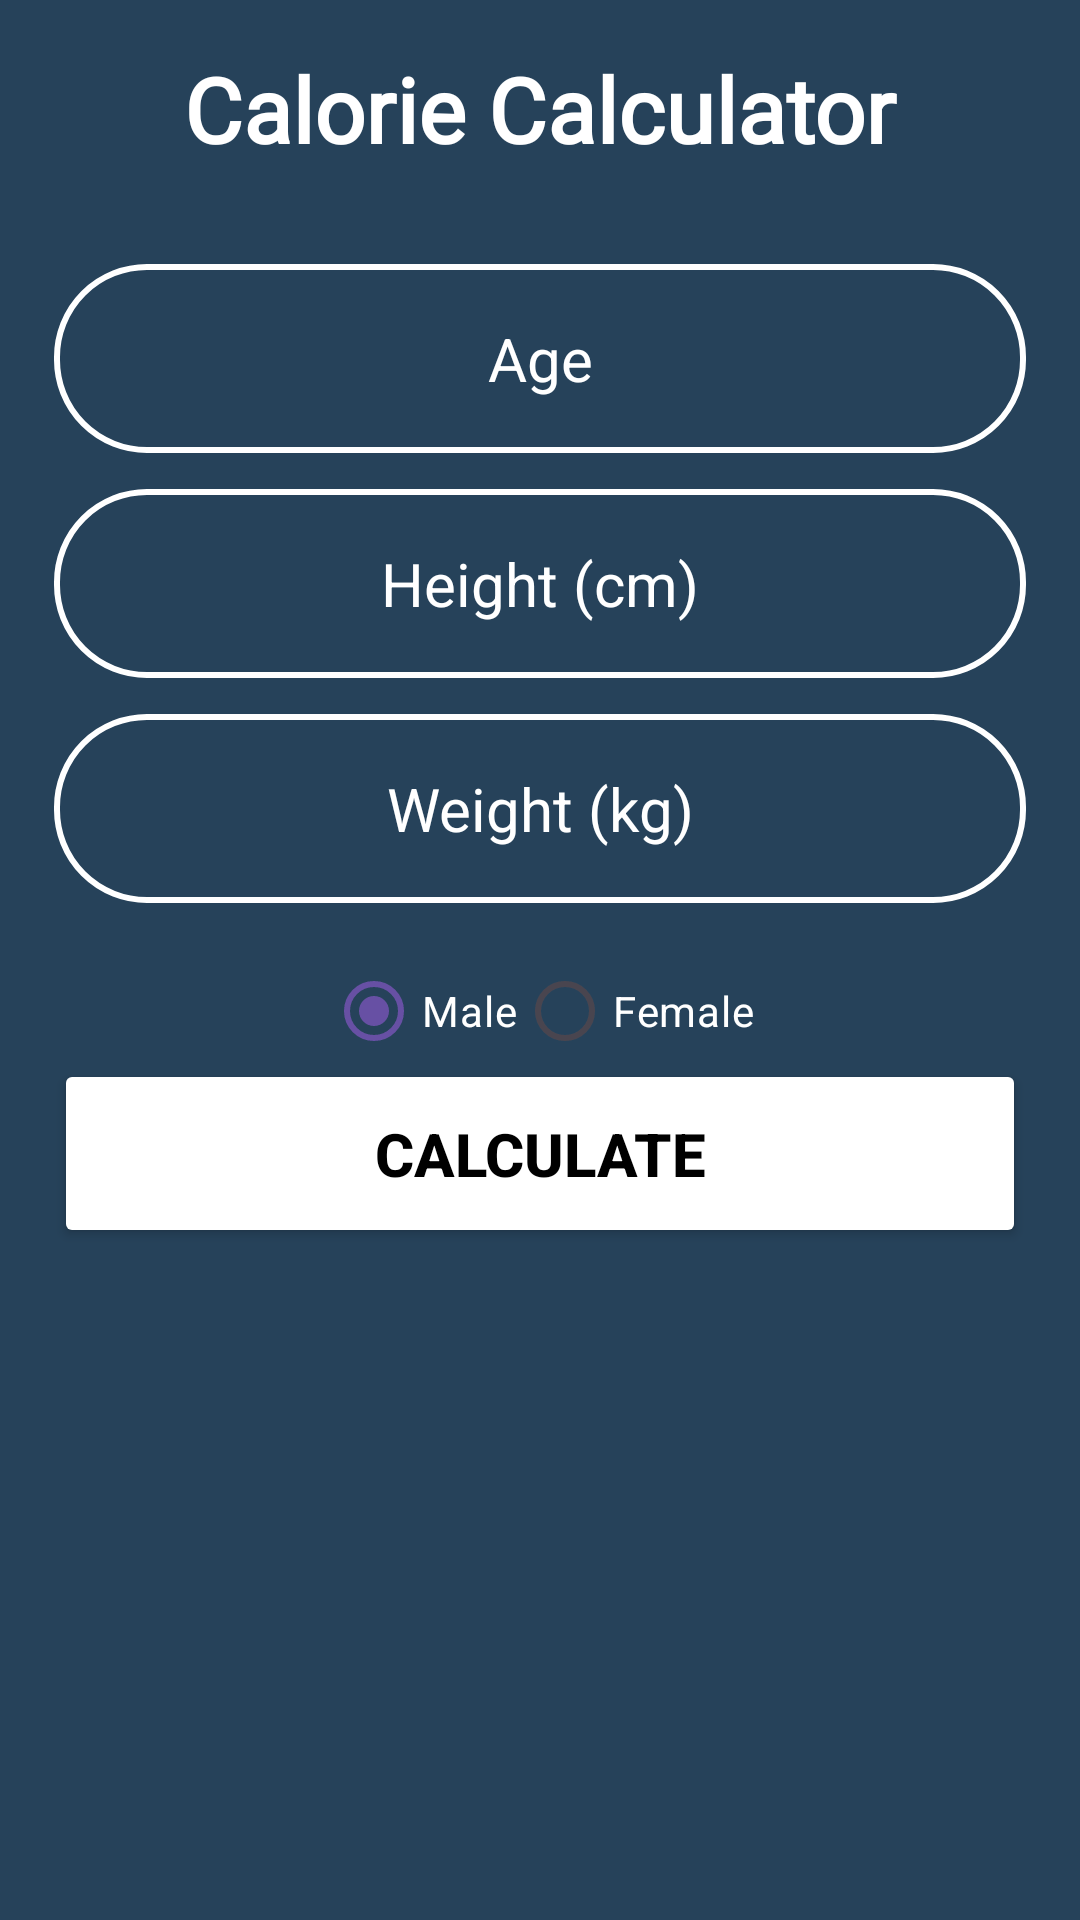

Write the Android layout XML for this screen, with the resource values it uses.
<!-- AndroidManifest.xml: application theme Theme.StayFit20 -->
<!-- res/layout/activity_calorie_calculator.xml -->
<?xml version="1.0" encoding="utf-8"?>
<androidx.constraintlayout.widget.ConstraintLayout xmlns:android="http://schemas.android.com/apk/res/android"
    xmlns:app="http://schemas.android.com/apk/res-auto"
    xmlns:tools="http://schemas.android.com/tools"
    android:layout_gravity="center"
    android:layout_width="match_parent"
    android:layout_height="match_parent"
    android:background="@drawable/splash_bg"
    tools:context=".CalorieCalculator">
    <TextView
        android:id="@+id/text_slideshow"
        android:layout_width="match_parent"
        android:layout_height="wrap_content"
        android:gravity="center_horizontal"
        android:textStyle="bold"
        android:padding="16dp"
        android:textSize="30sp"
        android:fontFamily="@font/orange"
        android:text="@string/calorie_calculator"
        android:textColor="@color/white"
        tools:layout_editor_absoluteX="-8dp"
        tools:layout_editor_absoluteY="0dp"
        tools:ignore="MissingConstraints" />

    <EditText
        android:id="@+id/age_input"
        android:layout_width="match_parent"
        android:layout_height="wrap_content"
        android:layout_marginTop="88dp"
        android:background="@drawable/round_corner"
        android:gravity="center"
        android:textColorHint="@color/white"
        android:hint="@string/age"
        android:inputType="numberDecimal"
        android:padding="18dp"
        android:layout_marginStart="18dp"
        android:layout_marginEnd="18dp"
        android:textAlignment="center"
        android:textColor="@color/white"
        android:textSize="20sp"
        app:layout_constraintTop_toTopOf="@+id/text_slideshow"
        tools:layout_editor_absoluteX="0dp"
        tools:ignore="Autofill" />

    <EditText
        android:id="@+id/height_input"
        android:layout_width="match_parent"
        android:layout_height="wrap_content"
        android:layout_marginTop="12dp"
        android:background="@drawable/round_corner"
        android:hint="@string/height_cm"
        android:inputType="numberDecimal"
        android:textColorHint="@color/white"
        android:padding="18dp"
        android:layout_marginStart="18dp"
        android:layout_marginEnd="18dp"
        android:textAlignment="center"
        android:textColor="@color/white"
        android:textSize="20sp"
        app:layout_constraintTop_toBottomOf="@+id/age_input"
        tools:layout_editor_absoluteX="96dp"
        tools:ignore="Autofill" />

    <EditText
        android:id="@+id/weight_input"
        android:layout_width="match_parent"
        android:layout_height="wrap_content"
        android:layout_marginTop="12dp"
        android:background="@drawable/round_corner"
        android:textColorHint="@color/white"
        android:hint="@string/weight_kg"
        android:inputType="numberDecimal"
        android:padding="18dp"
        android:layout_marginStart="18dp"
        android:layout_marginEnd="18dp"
        android:textAlignment="center"
        android:textColor="@color/white"
        android:textSize="20sp"
        app:layout_constraintTop_toBottomOf="@+id/height_input"
        tools:layout_editor_absoluteX="8dp"
        tools:ignore="Autofill" />

    <Button
        android:id="@+id/calculate_button"
        android:layout_width="match_parent"
        android:layout_height="wrap_content"
        android:layout_marginTop="52dp"
        android:backgroundTint="#FFFFFF"
        android:padding="18dp"
        android:layout_marginLeft="18dp"
        android:layout_marginRight="18dp"
        android:text="@string/calculate"
        android:textColor="#000000"
        android:textStyle="bold"
        android:textSize="20sp"
        app:layout_constraintTop_toBottomOf="@+id/weight_input"
        tools:layout_editor_absoluteX="0dp" />

    <TextView
        android:id="@+id/calorie_result_text"
        android:layout_width="wrap_content"
        android:layout_height="wrap_content"
        android:layout_marginTop="12dp"
        android:textColorHint="@color/white"
        android:textSize="20sp"
        android:textColor="@color/white"
        app:layout_constraintTop_toBottomOf="@+id/calculate_button"
        app:layout_constraintStart_toStartOf="parent"
        app:layout_constraintEnd_toEndOf="parent" />

    <RadioGroup
        android:id="@+id/gender_selector"
        android:layout_width="wrap_content"
        android:layout_height="wrap_content"
        android:orientation="horizontal"
        app:layout_constraintTop_toBottomOf="@+id/weight_input"
        app:layout_constraintStart_toStartOf="parent"
        app:layout_constraintEnd_toEndOf="parent"
        android:layout_marginTop="12dp"
        android:layout_marginStart="8dp"
        android:layout_marginEnd="8dp">

        <RadioButton
            android:id="@+id/male_button"
            android:layout_width="wrap_content"
            android:textColor="@color/white"
            android:layout_height="wrap_content"
            android:text="@string/male"
            android:checked="true"/>

        <RadioButton
            android:id="@+id/female_button"
            android:layout_width="wrap_content"
            android:textColor="@color/white"
            android:layout_height="wrap_content"
            android:text="@string/female"/>
    </RadioGroup>

    <ImageButton
        android:id="@+id/back_button"
        android:layout_width="wrap_content"
        android:layout_height="wrap_content"
        android:src="@drawable/ic_arrow_back"
        android:layout_marginTop="16dp"
        android:background="@drawable/splash_bg"
        app:layout_constraintTop_toTopOf="parent"
        app:layout_constraintStart_toStartOf="parent"
        android:layout_marginStart="16dp"
        tools:ignore="ContentDescription" />
</androidx.constraintlayout.widget.ConstraintLayout>
<!-- resources referenced by this layout -->
<resources>
  <!-- drawable round_corner (drawable) -->
  <?xml version="1.0" encoding="utf-8"?>
  <shape xmlns:android="http://schemas.android.com/apk/res/android"
  
      android:shape="rectangle"
      >
      <corners android:radius="30dp"/>
      <stroke android:width="2dp" android:color="@color/white"/>
  </shape>
  <!-- drawable splash_bg (drawable) -->
  <?xml version="1.0" encoding="utf-8"?>
  <shape xmlns:android="http://schemas.android.com/apk/res/android">
  <solid android:color="#26425A">
  </solid>
  </shape>
  <string name="age">Age</string>
  <string name="calculate">Calculate</string>
  <string name="calorie_calculator">Calorie Calculator</string>
  <string name="female">Female</string>
  <string name="height_cm">Height (cm)</string>
  <string name="male">Male</string>
  <string name="weight_kg">Weight (kg)</string>
  <style name="Theme.StayFit20" parent="Base.Theme.StayFit20" />
  <style name="Base.Theme.StayFit20" parent="Theme.Material3.DayNight.NoActionBar">
          
          
      </style>
  <!-- not gathered from this repository: default colours our renderer supplied (Android Studio template values) -->
  <color name="white">#FFFFFFFF</color>
</resources>
